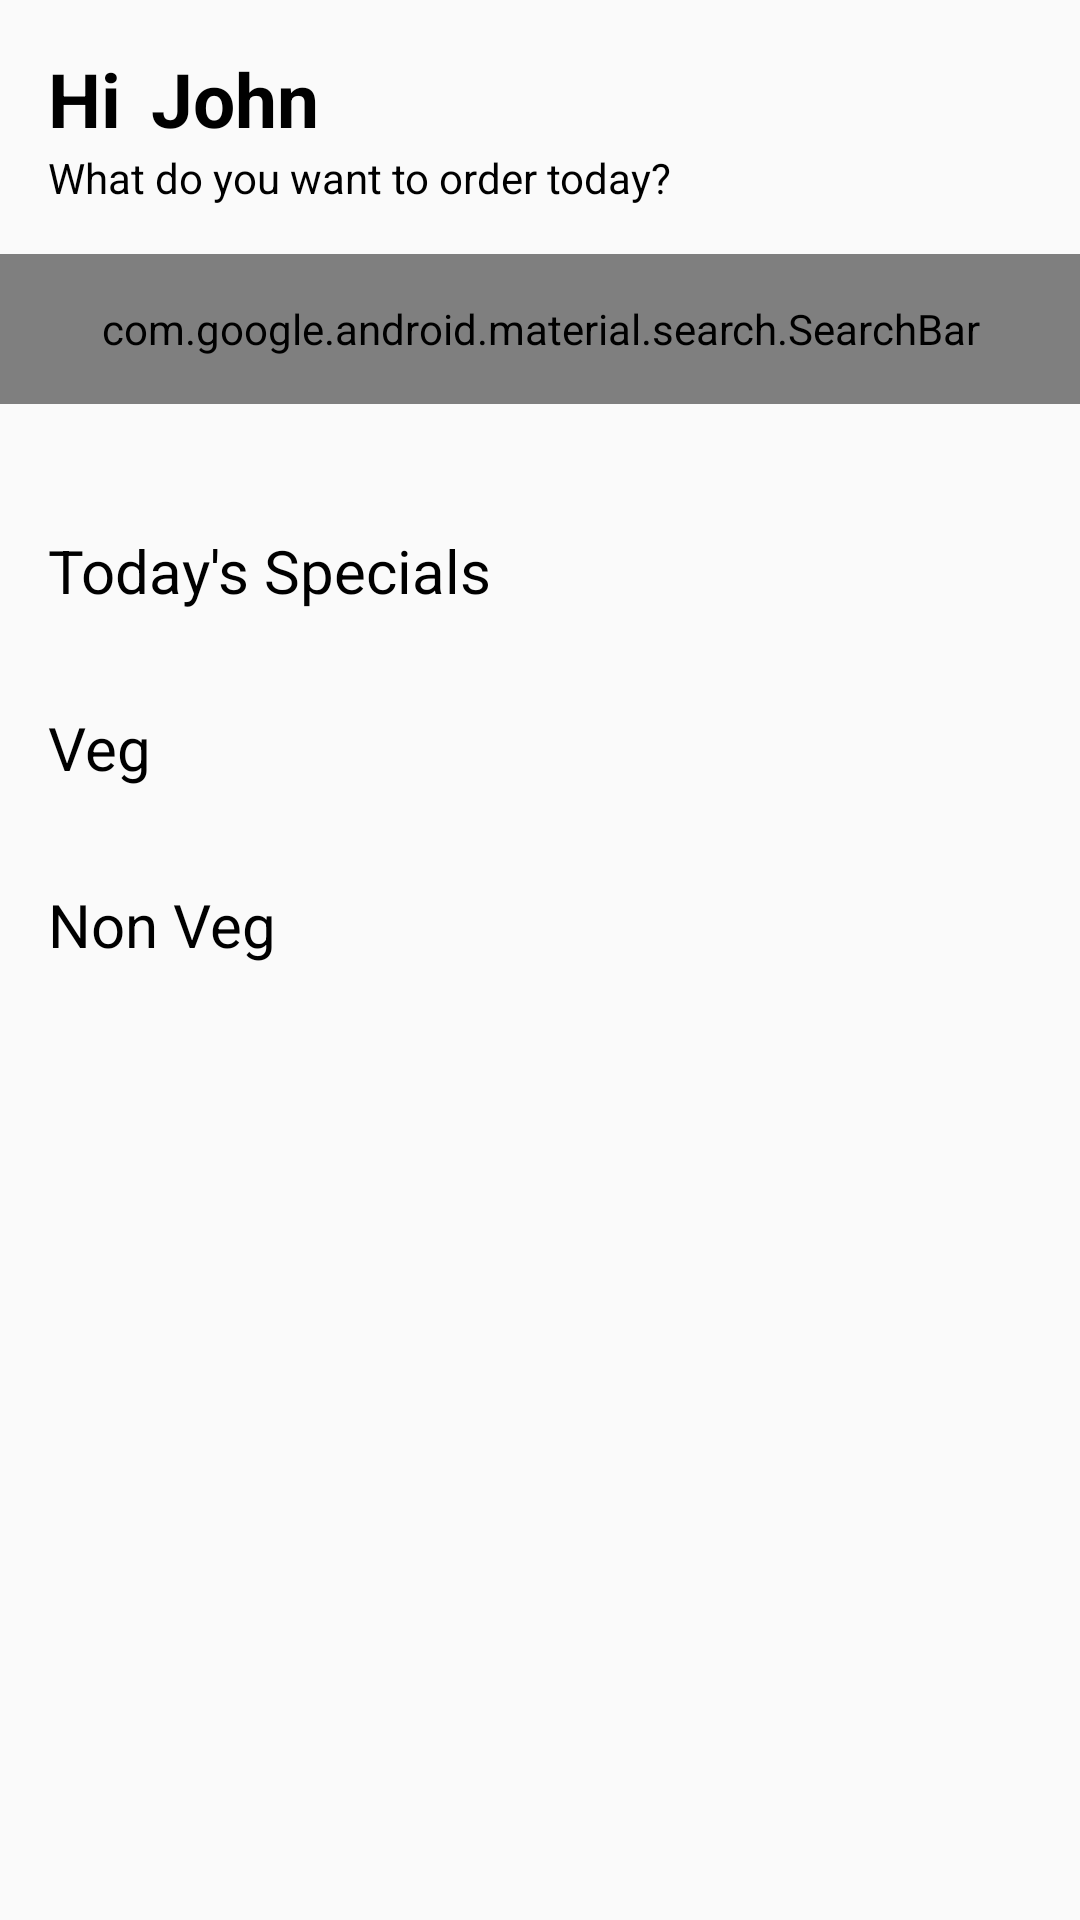

Produce the Android XML layout that renders to this screen, including the resource entries it uses.
<!-- AndroidManifest.xml: application theme Theme.SpendWiseAssign -->
<!-- res/layout/fragment_home.xml -->
<?xml version="1.0" encoding="utf-8"?>
<ScrollView xmlns:android="http://schemas.android.com/apk/res/android"
    xmlns:app="http://schemas.android.com/apk/res-auto"
    xmlns:tools="http://schemas.android.com/tools"
    android:layout_width="match_parent"
    android:layout_height="match_parent"
    android:paddingBottom="16dp">

<androidx.constraintlayout.widget.ConstraintLayout
    android:layout_width="match_parent"
    android:layout_height="wrap_content">

    <TextView
        android:id="@+id/tv_hi"
        android:layout_width="wrap_content"
        android:layout_height="wrap_content"
        android:text="Hi"
        android:textSize="25sp"
        android:textColor="@android:color/black"
        android:layout_marginStart="16dp"
        android:layout_marginTop="16dp"
        android:textStyle="bold"
        app:layout_constraintStart_toStartOf="parent"
        app:layout_constraintTop_toTopOf="parent"
        tools:layout_editor_absoluteX="112dp"
        tools:layout_editor_absoluteY="123dp" />

    <TextView
        android:id="@+id/tv_name"
        android:layout_width="wrap_content"
        android:layout_height="wrap_content"
        android:layout_marginStart="10dp"
        android:layout_marginTop="16dp"
        android:text="John"
        android:textColor="@color/black"
        android:textSize="25sp"
        android:textStyle="bold"
        app:layout_constraintStart_toEndOf="@id/tv_hi"
        app:layout_constraintTop_toTopOf="parent" />

    <TextView
        android:id="@+id/tv_welcomeMessage"
        android:layout_width="wrap_content"
        android:layout_height="wrap_content"
        android:text="What do you want to order today?"
        android:textColor="@color/black"
        app:layout_constraintTop_toBottomOf="@id/tv_name"
        app:layout_constraintStart_toStartOf="parent"
        android:layout_marginStart="16dp"
        android:layout_marginTop="0dp"
        tools:layout_editor_absoluteX="147dp"
        tools:layout_editor_absoluteY="171dp" />

    <com.google.android.material.search.SearchBar
        android:id="@+id/search_bar"
        android:layout_width="match_parent"
        android:layout_height="50dp"
        android:hint="Search"
        app:elevation="1dp"
        android:layout_marginTop="16dp"
        app:layout_constraintStart_toStartOf="parent"
        app:layout_constraintEnd_toEndOf="parent"
        app:layout_constraintTop_toBottomOf="@id/tv_welcomeMessage"/>

    <androidx.recyclerview.widget.RecyclerView
        android:id="@+id/rv_categories"
        android:layout_width="match_parent"
        android:layout_height="wrap_content"
        app:layout_constraintTop_toBottomOf="@id/search_bar"
        android:layout_marginTop="10dp"
        app:layout_constraintStart_toStartOf="parent"
        app:layout_constraintEnd_toEndOf="parent"
        android:layout_marginStart="16dp"
        android:layout_marginEnd="16dp"
        tools:layout_editor_absoluteX="16dp"
        tools:layout_editor_absoluteY="163dp" />

    <TextView
        android:id="@+id/tv_today_specials"
        android:layout_width="wrap_content"
        android:layout_height="wrap_content"
        android:text="Today's Specials"
        android:textColor="@color/black"
        android:textSize="20sp"
        app:layout_constraintTop_toBottomOf="@id/rv_categories"
        app:layout_constraintStart_toStartOf="parent"
        android:layout_marginTop="32dp"
        android:layout_marginStart="16dp"
        tools:layout_editor_absoluteX="72dp"
        tools:layout_editor_absoluteY="286dp" />

    <androidx.recyclerview.widget.RecyclerView
        android:id="@+id/rv_specials"
        android:layout_width="match_parent"
        android:layout_height="wrap_content"
        android:layout_marginStart="16dp"
        android:layout_marginEnd="16dp"
        app:layout_constraintTop_toBottomOf="@id/tv_today_specials"
        app:layout_constraintStart_toStartOf="parent"
        app:layout_constraintEnd_toEndOf="parent"
        tools:layout_editor_absoluteX="16dp"
        tools:layout_editor_absoluteY="414dp" />

    <TextView
        android:id="@+id/tv_veg"
        android:layout_width="wrap_content"
        android:layout_height="wrap_content"
        android:text="Veg"
        android:textColor="@color/black"
        android:textSize="20sp"
        app:layout_constraintTop_toBottomOf="@id/rv_specials"
        app:layout_constraintStart_toStartOf="parent"
        android:layout_marginStart="16dp"
        android:layout_marginTop="32dp"
        tools:layout_editor_absoluteX="73dp"
        tools:layout_editor_absoluteY="580dp" />

    <androidx.recyclerview.widget.RecyclerView
        android:id="@+id/rv_veg"
        android:layout_width="match_parent"
        android:layout_height="wrap_content"
        android:layout_marginStart="16dp"
        android:layout_marginEnd="16dp"
        app:layout_constraintTop_toBottomOf="@id/tv_veg"
        app:layout_constraintStart_toStartOf="parent"
        app:layout_constraintEnd_toEndOf="parent"
        tools:layout_editor_absoluteX="57dp"
        tools:layout_editor_absoluteY="481dp" />

    <TextView
        android:id="@+id/tv_nonVeg"
        android:layout_width="wrap_content"
        android:layout_height="wrap_content"
        android:text="Non Veg"
        android:textColor="@color/black"
        android:textSize="20sp"
        app:layout_constraintTop_toBottomOf="@id/rv_veg"
        app:layout_constraintStart_toStartOf="parent"
        android:layout_marginStart="16dp"
        android:layout_marginTop="32dp"
        tools:layout_editor_absoluteX="129dp"
        tools:layout_editor_absoluteY="432dp" />

    <androidx.recyclerview.widget.RecyclerView
        android:id="@+id/rv_nonVeg"
        android:layout_width="match_parent"
        android:layout_height="wrap_content"
        android:layout_marginStart="16dp"
        android:layout_marginEnd="16dp"
        app:layout_constraintTop_toBottomOf="@id/tv_nonVeg"
        app:layout_constraintStart_toStartOf="parent"
        app:layout_constraintEnd_toEndOf="parent"
        tools:layout_editor_absoluteX="239dp"
        tools:layout_editor_absoluteY="414dp" />


</androidx.constraintlayout.widget.ConstraintLayout>
</ScrollView>
<!-- resources referenced by this layout -->
<resources>
  <style name="Theme.SpendWiseAssign" parent="android:Theme.Material.Light.NoActionBar" />
  <!-- not gathered from this repository: default colours our renderer supplied (Android Studio template values) -->
  <color name="black">#FF000000</color>
</resources>
